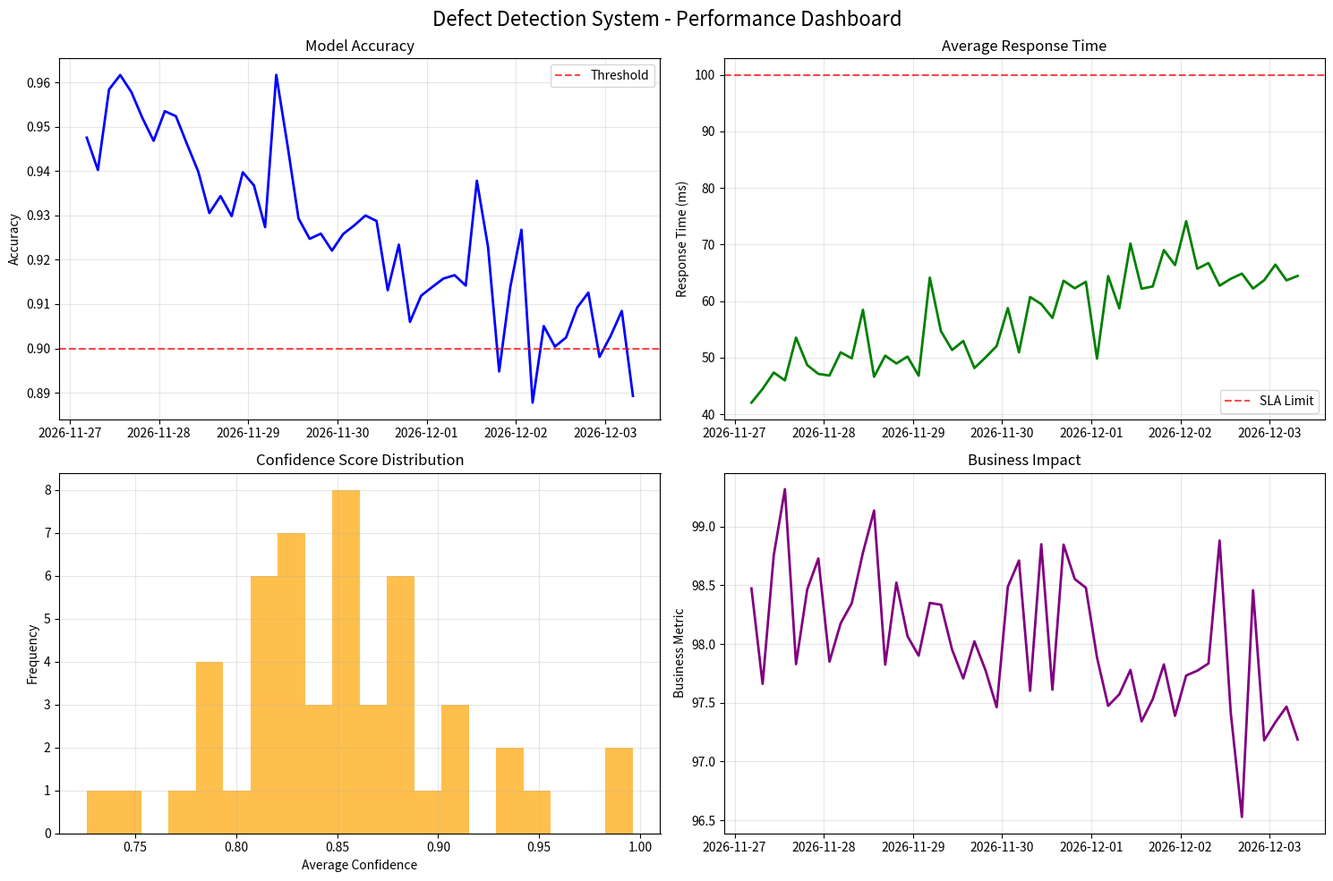

Python code for this plot:
import matplotlib.pyplot as plt
import pandas as pd
import numpy as np
from datetime import datetime, timedelta
import seaborn as sns
from typing import List, Dict, Any


class ModelMonitor:
    """Simple monitoring dashboard for ML models"""

    def __init__(self, model_name: str):
        self.model_name = model_name
        self.metrics_history = []

    def add_metrics(self, timestamp: datetime, metrics: Dict[str, float]):
        """Add a set of metrics at a specific timestamp"""
        entry = {"timestamp": timestamp, **metrics}
        self.metrics_history.append(entry)

    def get_dataframe(self) -> pd.DataFrame:
        """Convert metrics history to pandas DataFrame for analysis"""
        return pd.DataFrame(self.metrics_history)

    def plot_performance_trends(self):
        """Create dashboard showing model performance trends"""
        if not self.metrics_history:
            print("No metrics data available")
            return

        df = self.get_dataframe()

        # Create subplots for different metric types
        fig, axes = plt.subplots(2, 2, figsize=(15, 10))
        fig.suptitle(f"{self.model_name} - Performance Dashboard", fontsize=16)

        # Plot 1: Model Accuracy over time
        axes[0, 0].plot(df["timestamp"], df["accuracy"], "b-", linewidth=2)
        axes[0, 0].set_title("Model Accuracy")
        axes[0, 0].set_ylabel("Accuracy")
        axes[0, 0].grid(True, alpha=0.3)
        axes[0, 0].axhline(
            y=0.9, color="r", linestyle="--", alpha=0.7, label="Threshold"
        )
        axes[0, 0].legend()

        # Plot 2: Response Time
        axes[0, 1].plot(df["timestamp"], df["avg_response_time_ms"], "g-", linewidth=2)
        axes[0, 1].set_title("Average Response Time")
        axes[0, 1].set_ylabel("Response Time (ms)")
        axes[0, 1].grid(True, alpha=0.3)
        axes[0, 1].axhline(
            y=100, color="r", linestyle="--", alpha=0.7, label="SLA Limit"
        )
        axes[0, 1].legend()

        # Plot 3: Confidence Score Distribution
        axes[1, 0].hist(df["avg_confidence"], bins=20, alpha=0.7, color="orange")
        axes[1, 0].set_title("Confidence Score Distribution")
        axes[1, 0].set_xlabel("Average Confidence")
        axes[1, 0].set_ylabel("Frequency")
        axes[1, 0].grid(True, alpha=0.3)

        # Plot 4: Business Impact (if available)
        if "business_metric" in df.columns:
            axes[1, 1].plot(
                df["timestamp"], df["business_metric"], "purple", linewidth=2
            )
            axes[1, 1].set_title("Business Impact")
            axes[1, 1].set_ylabel("Business Metric")
            axes[1, 1].grid(True, alpha=0.3)
        else:
            axes[1, 1].text(
                0.5,
                0.5,
                "Business metrics\nnot available",
                ha="center",
                va="center",
                transform=axes[1, 1].transAxes,
            )
            axes[1, 1].set_title("Business Impact")

        plt.tight_layout()
        plt.show()

    def detect_performance_issues(self) -> List[str]:
        """Detect potential performance issues"""
        if not self.metrics_history:
            return ["No data available for analysis"]

        df = self.get_dataframe()
        issues = []

        # Check recent accuracy trend
        recent_data = df.tail(10)  # Last 10 data points
        if len(recent_data) >= 3:
            accuracy_trend = np.polyfit(
                range(len(recent_data)), recent_data["accuracy"], 1
            )[0]
            if accuracy_trend < -0.001:  # Declining trend
                issues.append("⚠️  Model accuracy is declining")

        # Check current accuracy level
        latest_accuracy = df["accuracy"].iloc[-1]
        if latest_accuracy < 0.9:
            issues.append(
                f"🚨 Current accuracy ({latest_accuracy:.3f}) below threshold (0.9)"
            )

        # Check response time
        latest_response_time = df["avg_response_time_ms"].iloc[-1]
        if latest_response_time > 100:
            issues.append(
                f"🚨 Response time ({latest_response_time:.1f}ms) exceeds SLA (100ms)"
            )

        # Check confidence scores
        avg_confidence = df["avg_confidence"].mean()
        if avg_confidence < 0.7:
            issues.append(f"⚠️  Average confidence ({avg_confidence:.3f}) is low")

        return issues if issues else ["✅ No performance issues detected"]


def demo_monitoring_dashboard():
    print("=== Part 2: Simple Monitoring Dashboard ===")

    # Create monitor for VisionaryAI's defect detection system
    monitor = ModelMonitor("Defect Detection System")

    # Simulate metrics data over time (normally this comes from logs)
    print("\n1. Generating sample metrics data...")
    base_time = datetime.now() - timedelta(days=7)

    for i in range(50):  # 50 data points over a week
        timestamp = base_time + timedelta(hours=i * 3)  # Every 3 hours

        # Simulate gradual performance degradation
        accuracy_base = 0.95 - (i * 0.001)  # Slight decline over time
        accuracy = accuracy_base + np.random.normal(0, 0.01)  # Add noise

        response_time = 45 + (i * 0.5) + np.random.normal(0, 5)  # Gradual increase
        confidence = 0.85 + np.random.normal(0, 0.05)

        # Simulate business metric (could be production throughput, quality scores, etc.)
        business_metric = 98.5 - (i * 0.02) + np.random.normal(0, 0.5)

        metrics = {
            "accuracy": max(0.8, min(1.0, accuracy)),
            "avg_response_time_ms": max(20, response_time),
            "avg_confidence": max(0.5, min(1.0, confidence)),
            "business_metric": max(90, business_metric),
            "predictions_per_hour": 1000 + np.random.normal(0, 50),
        }

        monitor.add_metrics(timestamp, metrics)

    print("2. Creating performance dashboard...")
    monitor.plot_performance_trends()

    print("\n3. Detecting performance issues...")
    issues = monitor.detect_performance_issues()
    for issue in issues:
        print(f"   {issue}")

    print("\n✅ Key Point: Track both technical and business metrics")
    print("✅ Key Point: Look for trends, not just point-in-time values")
    print("✅ Key Point: Set up automated issue detection")


if __name__ == "__main__":
    demo_monitoring_dashboard()
